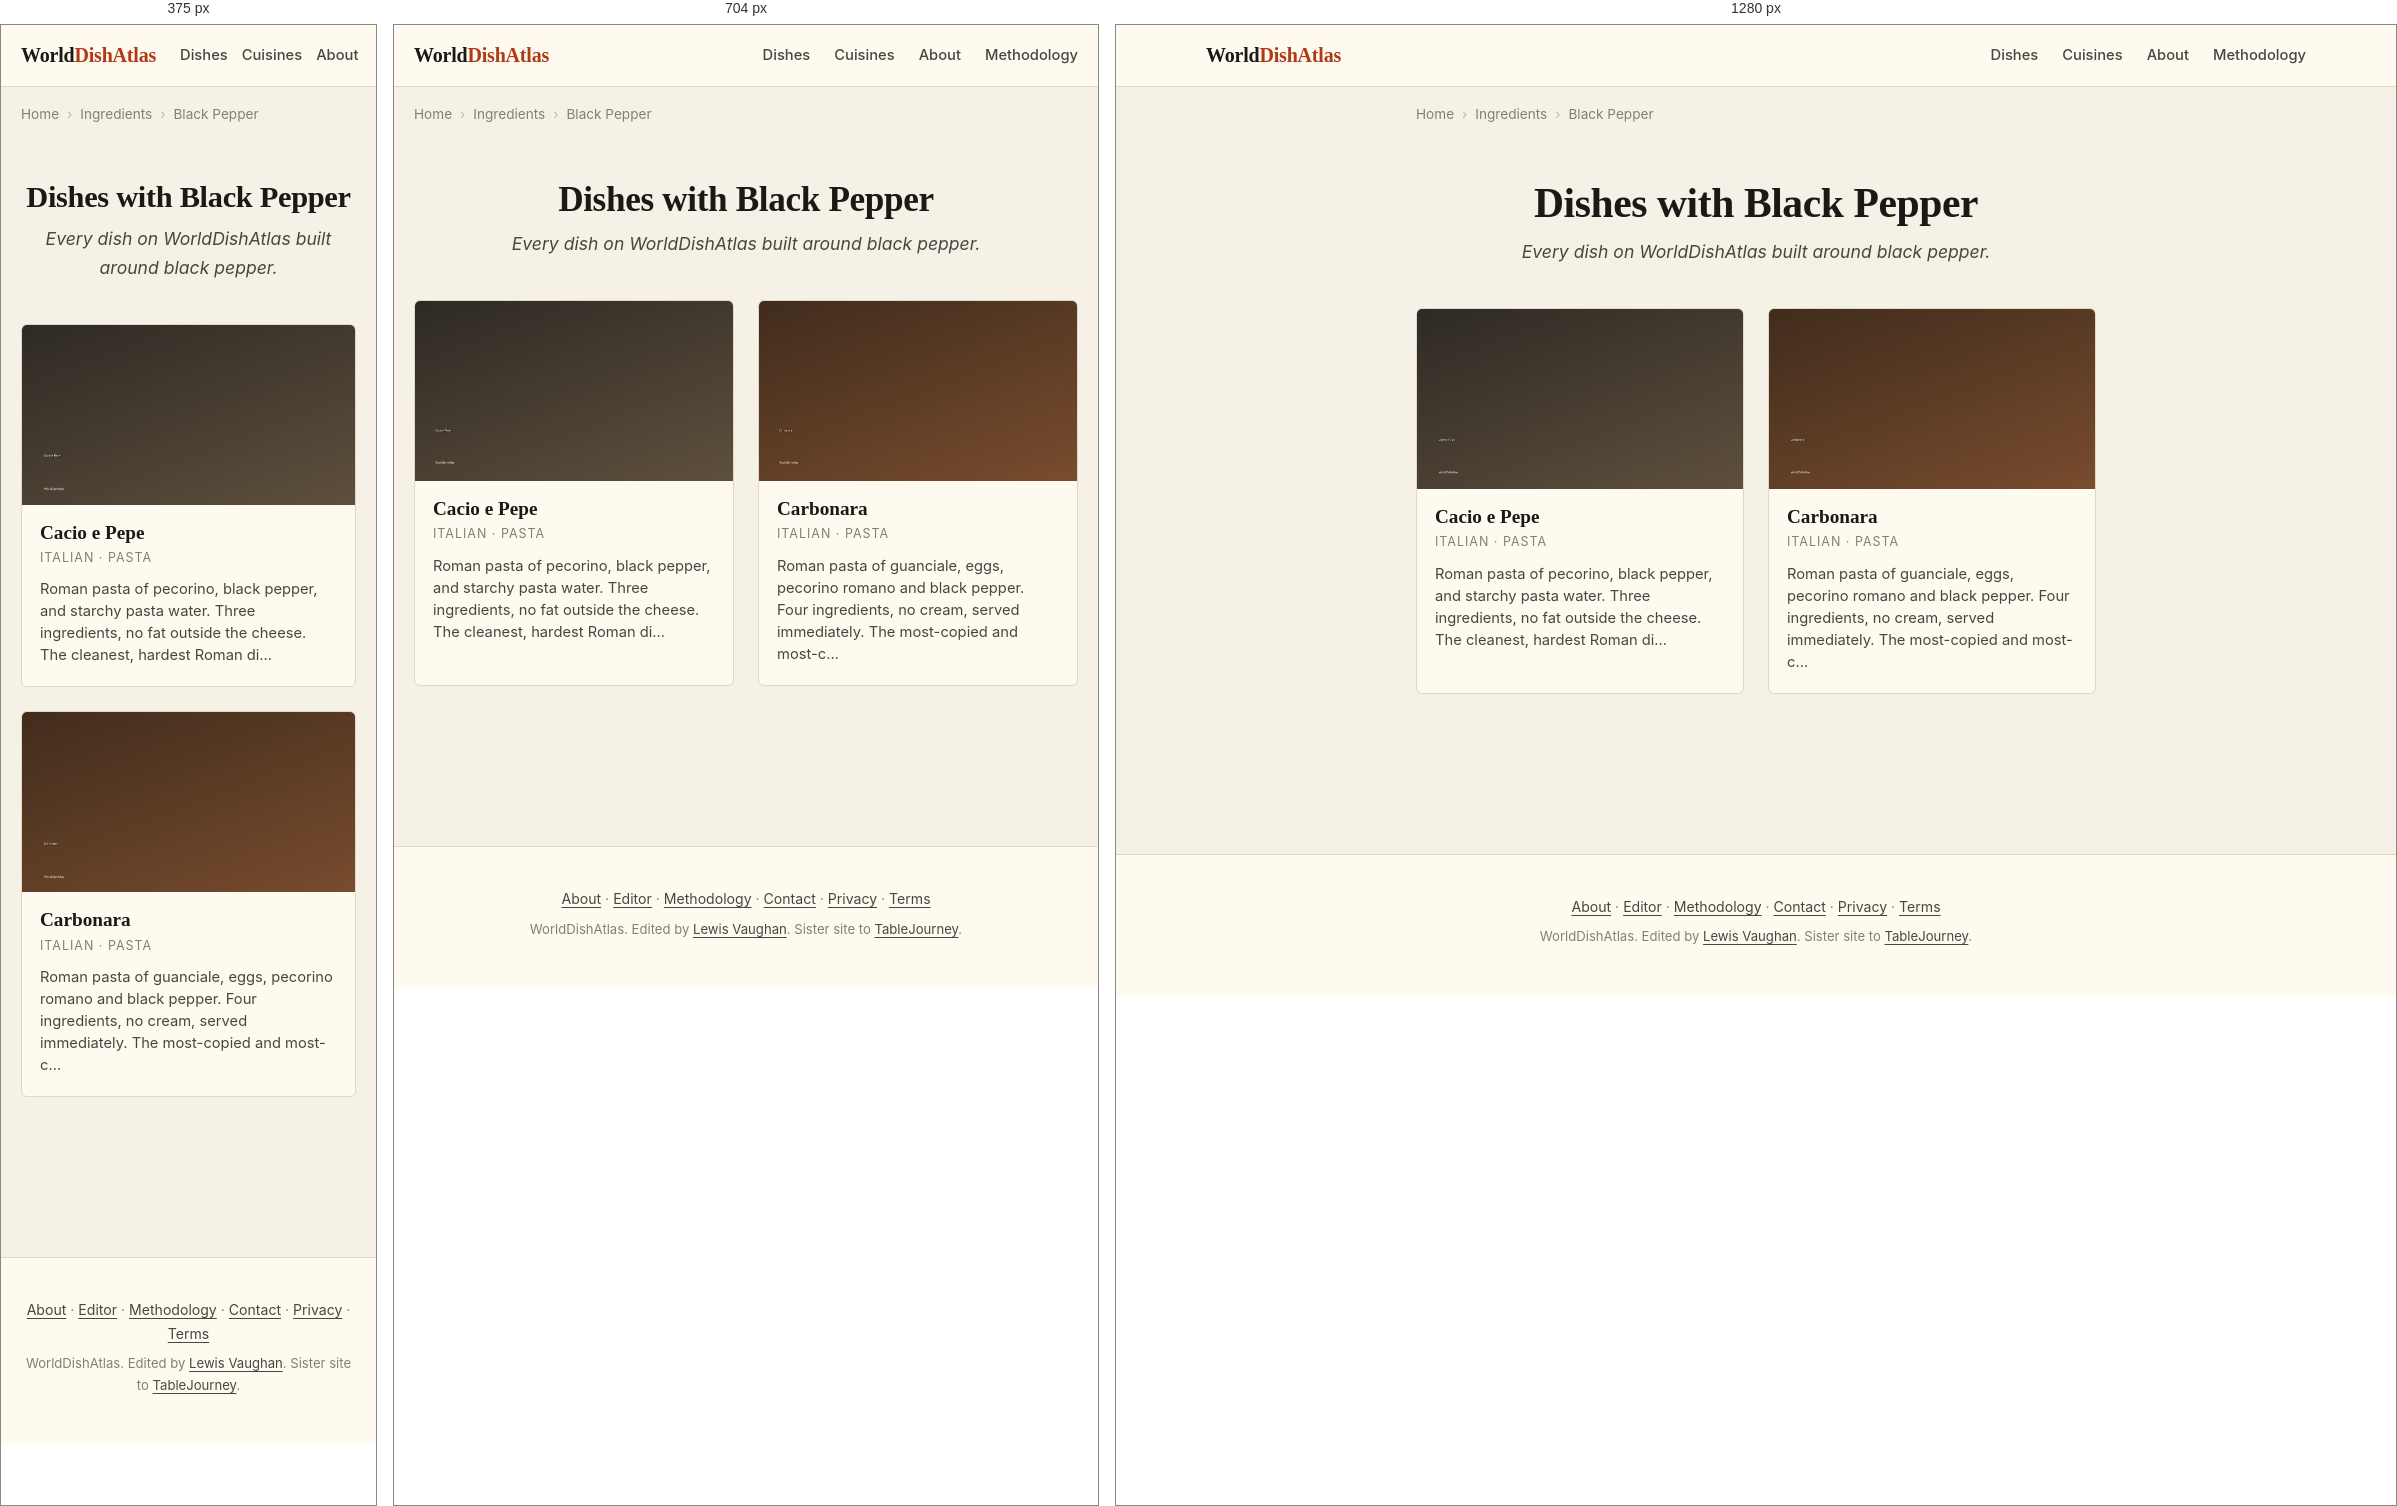
Rendered at 375 px, 704 px and 1280 px, left to right.

<!-- file: index.html -->
<!DOCTYPE html>
<html lang="en">
<head>
    
    
    
    
    <meta charset="UTF-8">
    
    
    <meta name="viewport" content="width=device-width, initial-scale=1.0, viewport-fit=cover">
    <meta name="color-scheme" content="light dark">
    <meta name="format-detection" content="telephone=no">
    <meta name="apple-mobile-web-app-capable" content="yes">
    <meta name="apple-mobile-web-app-status-bar-style" content="default">
    <meta name="apple-mobile-web-app-title" content="WorldDishAtlas">
    <meta name="application-name" content="WorldDishAtlas">
    <meta name="theme-color" content="#f6f1e6" media="(prefers-color-scheme: light)">
    <meta name="theme-color" content="#15130e" media="(prefers-color-scheme: dark)">
    <title>Dishes with Black Pepper | WorldDishAtlas</title>
    <meta name="description" content="Every dish on WorldDishAtlas built around black pepper. Canonical recipes, cuisines that use it, and where to eat each dish at its source.">
    <meta name="robots" content="index, follow, max-image-preview:large, max-snippet:-1, max-video-preview:-1">
    <meta name="author" content="Lewis Vaughan">
    <link rel="canonical" href="https://worlddishatlas.com/ingredient/black-pepper/">
    <link rel="alternate" hreflang="en" href="https://worlddishatlas.com/ingredient/black-pepper/">
    <link rel="alternate" hreflang="x-default" href="https://worlddishatlas.com/ingredient/black-pepper/">

    <meta property="og:title" content="Dishes with Black Pepper | WorldDishAtlas">
    <meta property="og:description" content="Every dish on WorldDishAtlas built around black pepper. Canonical recipes, cuisines that use it, and where to eat each dish at its source.">
    <meta property="og:url" content="https://worlddishatlas.com/ingredient/black-pepper/">
    <meta property="og:type" content="website">
    <meta property="og:image" content="https://worlddishatlas.com/img/og-default.jpg">
    <meta property="og:image:width" content="1200">
    <meta property="og:image:height" content="630">
    <meta property="og:image:alt" content="Dishes with Black Pepper | WorldDishAtlas">
    <meta property="og:site_name" content="WorldDishAtlas">
    <meta property="og:locale" content="en_US">

    <meta name="twitter:card" content="summary_large_image">
    <meta name="twitter:title" content="Dishes with Black Pepper | WorldDishAtlas">
    <meta name="twitter:description" content="Every dish on WorldDishAtlas built around black pepper. Canonical recipes, cuisines that use it, and where to eat each dish at its source.">
    <meta name="twitter:image" content="https://worlddishatlas.com/img/og-default.jpg">

    <link rel="dns-prefetch" href="https://fonts.googleapis.com">
    <link rel="dns-prefetch" href="https://fonts.gstatic.com">
    <link rel="preconnect" href="https://fonts.googleapis.com">
    <link rel="preconnect" href="https://fonts.gstatic.com" crossorigin>
    <link rel="preload" as="style" href="https://fonts.googleapis.com/css2?family=Fraunces:wght@500;600;700&family=Inter:wght@400;500;600;700&display=swap">
    <link rel="stylesheet" href="https://fonts.googleapis.com/css2?family=Fraunces:wght@500;600;700&family=Inter:wght@400;500;600;700&display=swap" media="print" onload="this.media='all'">
    <noscript><link rel="stylesheet" href="https://fonts.googleapis.com/css2?family=Fraunces:wght@500;600;700&family=Inter:wght@400;500;600;700&display=swap"></noscript>

    <link rel="icon" type="image/svg+xml" href="/favicon.svg">
    <link rel="icon" type="image/png" sizes="32x32" href="/favicon-32x32.png">
    <link rel="apple-touch-icon" sizes="180x180" href="/apple-touch-icon.png">
    <link rel="manifest" href="/site.webmanifest">
    <link rel="alternate" type="application/atom+xml" title="WorldDishAtlas" href="/atom.xml">

    <script type="application/ld+json">
    {
      "@context": "https://schema.org",
      "@graph": [
        {
          "@type": "Organization",
          "@id": "https://worlddishatlas.com/#org",
          "name": "WorldDishAtlas",
          "url": "https://worlddishatlas.com",
          "logo": "https://worlddishatlas.com/img/logo.png",
          "sameAs": ["https://tablejourney.com"]
        },
        {
          "@type": "WebSite",
          "@id": "https://worlddishatlas.com/#site",
          "name": "WorldDishAtlas",
          "url": "https://worlddishatlas.com",
          "inLanguage": "en",
          "publisher": {"@id": "https://worlddishatlas.com/#org"},
          "potentialAction": {
            "@type": "SearchAction",
            "target": {"@type": "EntryPoint", "urlTemplate": "https://worlddishatlas.com/search/?q={search_term_string}"},
            "query-input": "required name=search_term_string"
          }
        }
      ]
    }
    </script>

    
<script type="application/ld+json">
{
  "@context": "https://schema.org",
  "@graph": [
    {
      "@type": "CollectionPage",
      "@id": "https://worlddishatlas.com/ingredient/black-pepper/#webpage",
      "url": "https://worlddishatlas.com/ingredient/black-pepper/",
      "name": "Dishes with Black Pepper | WorldDishAtlas",
      "description": "Every dish on WorldDishAtlas built around black pepper. Canonical recipes, cuisines that use it, and where to eat each dish at its source.",
      "inLanguage": "en",
      "isPartOf": {"@id": "https://worlddishatlas.com/#site"},
      "publisher": {"@id": "https://worlddishatlas.com/#org"}
    },
    {
      "@type": "ItemList",
      "@id": "https://worlddishatlas.com/ingredient/black-pepper/#itemlist",
      "numberOfItems": 2,
      "itemListElement": [
        
        {
          "@type": "ListItem",
          "position": 1,
          "url": "https://worlddishatlas.com/dish/cacio-e-pepe/",
          "name": "Cacio e Pepe"
        },
        
        {
          "@type": "ListItem",
          "position": 2,
          "url": "https://worlddishatlas.com/dish/carbonara/",
          "name": "Carbonara"
        }
        
      ]
    },
    {
      "@type": "BreadcrumbList",
      "@id": "https://worlddishatlas.com/ingredient/black-pepper/#breadcrumb",
      "itemListElement": [
        
        {"@type": "ListItem", "position": 1, "name": "Home", "item": "https://worlddishatlas.com/" },
        
        {"@type": "ListItem", "position": 2, "name": "Ingredients", "item": "https://worlddishatlas.com/ingredient/" },
        
        {"@type": "ListItem", "position": 3, "name": "Black Pepper" }
        
      ]
    }
  ]
}
</script>


    <link rel="stylesheet" href="/css/base.css">
</head>
<body>
    <header class="wda-nav">
        <div class="wda-nav-inner">
            <a class="wda-brand" href="/">World<span class="wda-brand-mark">DishAtlas</span></a>
            <nav class="wda-nav-links" aria-label="Primary">
                <a href="/dish/">Dishes</a>
                <a href="/cuisine/">Cuisines</a>
                <a href="/about/">About</a>
                <a href="/methodology/">Methodology</a>
            </nav>
        </div>
    </header>

    
    
    <nav class="wda-breadcrumbs" aria-label="Breadcrumb">
        <ol>
            
            <li><a href="https://worlddishatlas.com/">Home</a></li>
            
            <li><a href="https://worlddishatlas.com/ingredient/">Ingredients</a></li>
            
            <li><span aria-current="page">Black Pepper</span></li>
            
        </ol>
    </nav>
    
    

    <main class="wda-main">
        
<header class="wda-page-header">
    <h1>Dishes with Black Pepper</h1>
    <p class="wda-page-subtitle">Every dish on WorldDishAtlas built around black pepper.</p>
</header>


<div class="wda-dish-grid">
    
    <a href="/dish/cacio-e-pepe/" class="wda-dish-card">
        <img src="/img/dish-cacio-e-pepe.jpg" alt="Cacio e pepe on tonnarelli with cracked black pepper and finely grated pecorino romano" width="400" height="225" loading="lazy">
        <div class="wda-dish-card-body">
            <h3>Cacio e Pepe</h3>
            <p class="wda-dish-card-cuisine">Italian · Pasta</p>
            <p class="wda-dish-card-desc">Roman pasta of pecorino, black pepper, and starchy pasta water. Three ingredients, no fat outside the cheese. The cleanest, hardest Roman di…</p>
        </div>
    </a>
    
    <a href="/dish/carbonara/" class="wda-dish-card">
        <img src="/img/dish-carbonara.jpg" alt="Spaghetti carbonara with crispy guanciale, pecorino romano, and fresh-cracked black pepper on a white plate" width="400" height="225" loading="lazy">
        <div class="wda-dish-card-body">
            <h3>Carbonara</h3>
            <p class="wda-dish-card-cuisine">Italian · Pasta</p>
            <p class="wda-dish-card-desc">Roman pasta of guanciale, eggs, pecorino romano and black pepper. Four ingredients, no cream, served immediately. The most-copied and most-c…</p>
        </div>
    </a>
    
</div>


    </main>

    <footer class="wda-footer">
        <div class="wda-footer-inner">
            <p>
                <a href="/about/">About</a> &middot;
                <a href="/about/lewis/">Editor</a> &middot;
                <a href="/methodology/">Methodology</a> &middot;
                <a href="/contact/">Contact</a> &middot;
                <a href="/privacy/">Privacy</a> &middot;
                <a href="/terms/">Terms</a>
            </p>
            <p class="wda-footer-credit">
                WorldDishAtlas. Edited by <a href="/about/lewis/">Lewis Vaughan</a>.
                Sister site to <a href="https://tablejourney.com" rel="noopener">TableJourney</a>.
            </p>
        </div>
    </footer>
</body>
</html>

/* @media block from base.css */
@media (max-width: 640px) { .wda-nav-links { gap: 14px; font-size: .85rem; } .wda-nav-links a:nth-child(n+4) { display: none; } }

/* @media block from base.css */
@media (min-width: 768px) { .wda-dish-hero { margin: 2rem 0; } .wda-dish-hero img { border-radius: 8px; } }

/* @media block from base.css */
@media (min-width: 768px) { .wda-author-photo { float: right; margin: 0 0 1rem 1.8rem; max-width: 200px; } }